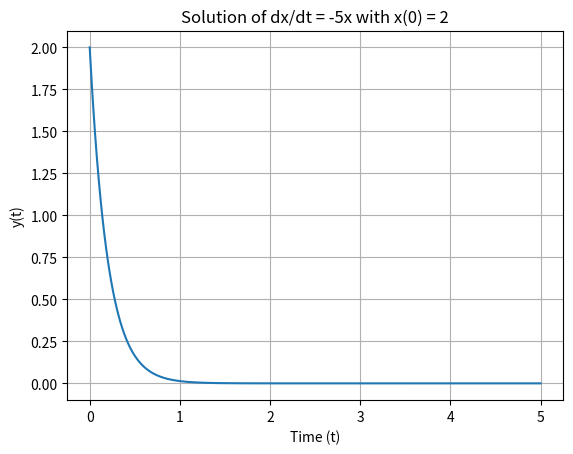

This chart was generated by the following Python code:
# Example of how to solve first order differential equations using odeint from scipy.

import numpy as np
from scipy.integrate import odeint

def D(x,t,k):
    sigma = x**2
    return k*(-x)
k = 5

x0 = 2

t = np.linspace(0, 5, 500)
    
x = odeint(D , x0 , t , args=(k,))
print(f"The first 5 solution values for x are: {x[:5]}")
#print(f"The numerical solution to x is {x}")

import matplotlib.pyplot as plt
plt.plot(t, x)
plt.xlabel("Time (t)")
plt.ylabel("y(t)")
title = f"Solution of dx/dt = -{k}x with x(0) = 2"
plt.title(title)
plt.grid()
plt.show()
